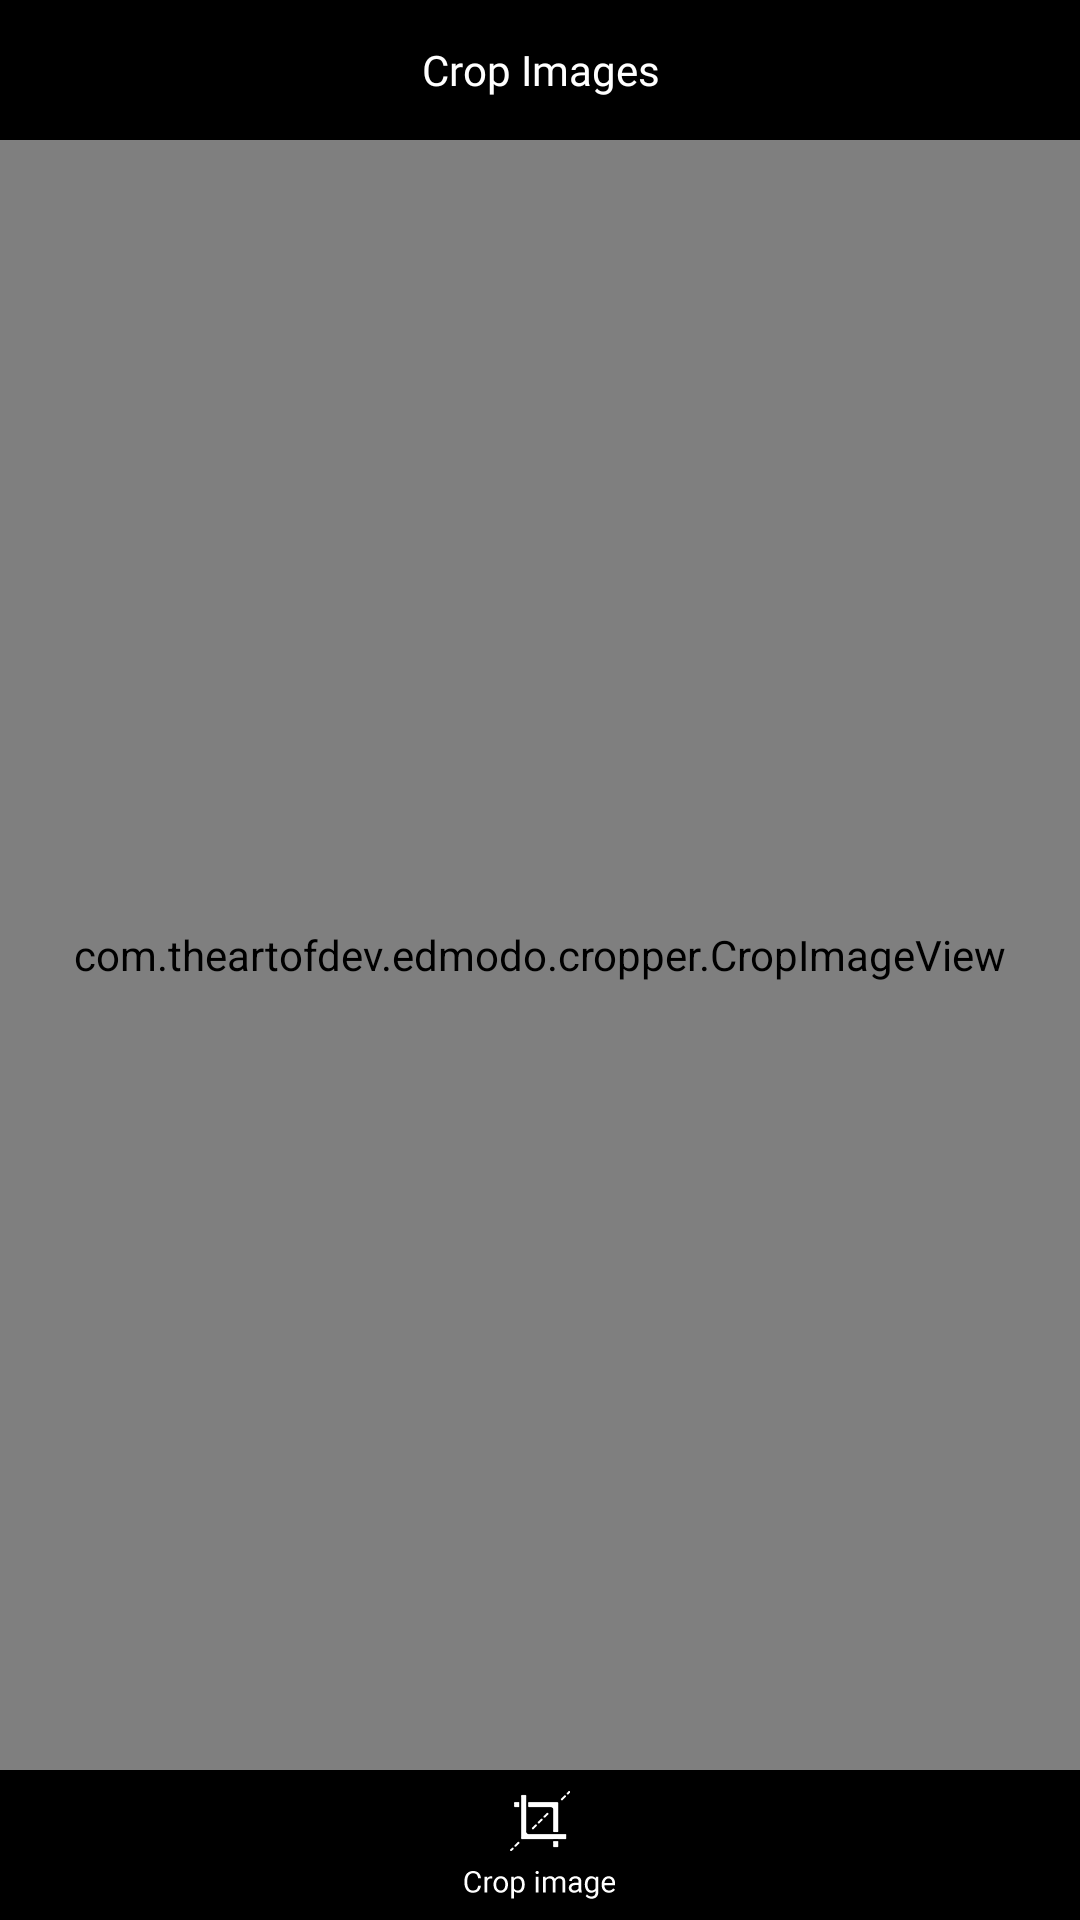

This screen was rendered from an Android layout file. Write that file and the resources it references.
<!-- AndroidManifest.xml: application theme Theme.CamGal_Library -->
<!-- res/layout/activity_cropper.xml -->
<?xml version="1.0" encoding="utf-8"?>
<androidx.constraintlayout.widget.ConstraintLayout xmlns:android="http://schemas.android.com/apk/res/android"
    xmlns:app="http://schemas.android.com/apk/res-auto"
    xmlns:tools="http://schemas.android.com/tools"
    android:layout_width="match_parent"
    android:layout_height="match_parent"
    tools:context=".CropperActivity">

    <LinearLayout
        android:id="@+id/actionBar"
        android:layout_width="match_parent"
        android:layout_height="140px"
        android:background="@color/black"
        android:weightSum="10"
        app:layout_constraintTop_toTopOf="parent">

        <LinearLayout
            android:id="@+id/frame_back"
            android:layout_width="0dp"
            android:layout_height="match_parent"

            android:layout_weight="1.5"
            android:gravity="center">

            <ImageView
                android:id="@+id/iv_back"
                android:layout_width="104px"
                android:layout_height="104px"
                android:layout_centerVertical="true"
                android:layout_gravity="center"
                android:src="@drawable/back_white" />
        </LinearLayout>

        <LinearLayout

            android:layout_width="0dp"
            android:layout_height="match_parent"
            android:layout_weight="7"
            android:gravity="center">

            <TextView
                android:id="@+id/tv_title"
                android:layout_width="match_parent"
                android:layout_height="match_parent"
                android:text="Crop Images"                style="@style/actionbar_header" />
        </LinearLayout>

        <RelativeLayout
            android:id="@+id/frame_done"
            android:layout_width="0dp"
            android:layout_height="match_parent"
            android:layout_weight="1.5"
            android:gravity="center">

            <ImageView
                android:id="@+id/iv_done"
                android:layout_width="104px"
                android:layout_height="104px"
                android:layout_centerInParent="true"
                android:layout_gravity="center"
                android:visibility="visible" />

        </RelativeLayout>


    </LinearLayout>

    <com.theartofdev.edmodo.cropper.CropImageView
        android:id="@+id/imageCropView"
        android:layout_width="match_parent"
        android:layout_height="0dp"
        app:layout_constraintBottom_toTopOf="@+id/layBottom"
        app:layout_constraintEnd_toEndOf="parent"
        app:layout_constraintStart_toStartOf="parent"
        app:layout_constraintTop_toBottomOf="@id/actionBar" />

    <LinearLayout
        android:id="@+id/layBottom"
        android:layout_width="match_parent"
        android:layout_height="wrap_content"
        android:layout_alignParentBottom="true"
        android:gravity="bottom|center"
        android:orientation="vertical"
        app:layout_constraintBottom_toBottomOf="parent"
        app:layout_constraintEnd_toEndOf="parent"
        app:layout_constraintStart_toStartOf="parent"
        app:layout_constraintTop_toBottomOf="@id/imageCropView">

        <LinearLayout
            android:id="@+id/layText"
            android:layout_width="match_parent"
            android:layout_height="150px"
            android:layout_gravity="bottom"
            android:background="@color/black"
            android:gravity="left|center"
            android:orientation="horizontal">


            <LinearLayout
                android:layout_width="wrap_content"
                android:layout_height="match_parent"
                android:layout_weight="1"
                android:gravity="center">

                <ImageView
                    android:id="@+id/crop_btn"
                    android:layout_width="wrap_content"
                    android:layout_height="wrap_content"
                    android:src="@drawable/crop_button"

                    />
            </LinearLayout>

            <LinearLayout
                android:layout_width="wrap_content"
                android:layout_height="match_parent"
                android:layout_weight="1"
                android:gravity="center"
                android:visibility="gone">

                <ImageView
                    android:id="@+id/resetBtn"
                    android:layout_width="wrap_content"
                    android:layout_height="wrap_content"/>
            </LinearLayout>
        </LinearLayout>

    </LinearLayout>


</androidx.constraintlayout.widget.ConstraintLayout>
<!-- resources referenced by this layout -->
<resources>
  <!-- drawable crop_button: png bitmap (drawable-nodpi, 3418 bytes) -->
  <style name="actionbar_header">
          <item name="android:fontFamily">@font/poppinssemibold600</item>
          <item name="android:gravity">center</item>
          <item name="android:textColor">@color/white</item>
          <item name="android:textSize">@dimen/_14sdp</item>
      </style>
  <style name="Theme.CamGal_Library" parent="Theme.MaterialComponents.Light.NoActionBar">
          
          <item name="colorPrimary">@color/purple_500</item>
          <item name="colorPrimaryVariant">@color/purple_700</item>
          <item name="colorOnPrimary">@color/white</item>
          
          <item name="colorSecondary">@color/teal_200</item>
          <item name="colorSecondaryVariant">@color/teal_700</item>
          <item name="colorOnSecondary">@color/black</item>
          
          <item name="android:statusBarColor" tools:targetApi="l">?attr/colorPrimaryVariant</item>
          
          <item name="android:windowFullscreen">true</item>
          <item name="android:windowNoTitle">true</item>
      </style>
  <!-- not gathered from this repository: default colours our renderer supplied (Android Studio template values) -->
  <color name="purple_500">#FF6200EE</color>
  <color name="purple_700">#FF3700B3</color>
  <color name="teal_200">#FF03DAC5</color>
  <color name="teal_700">#FF018786</color>
  <color name="black">#FF000000</color>
  <color name="white">#FFFFFFFF</color>
</resources>
